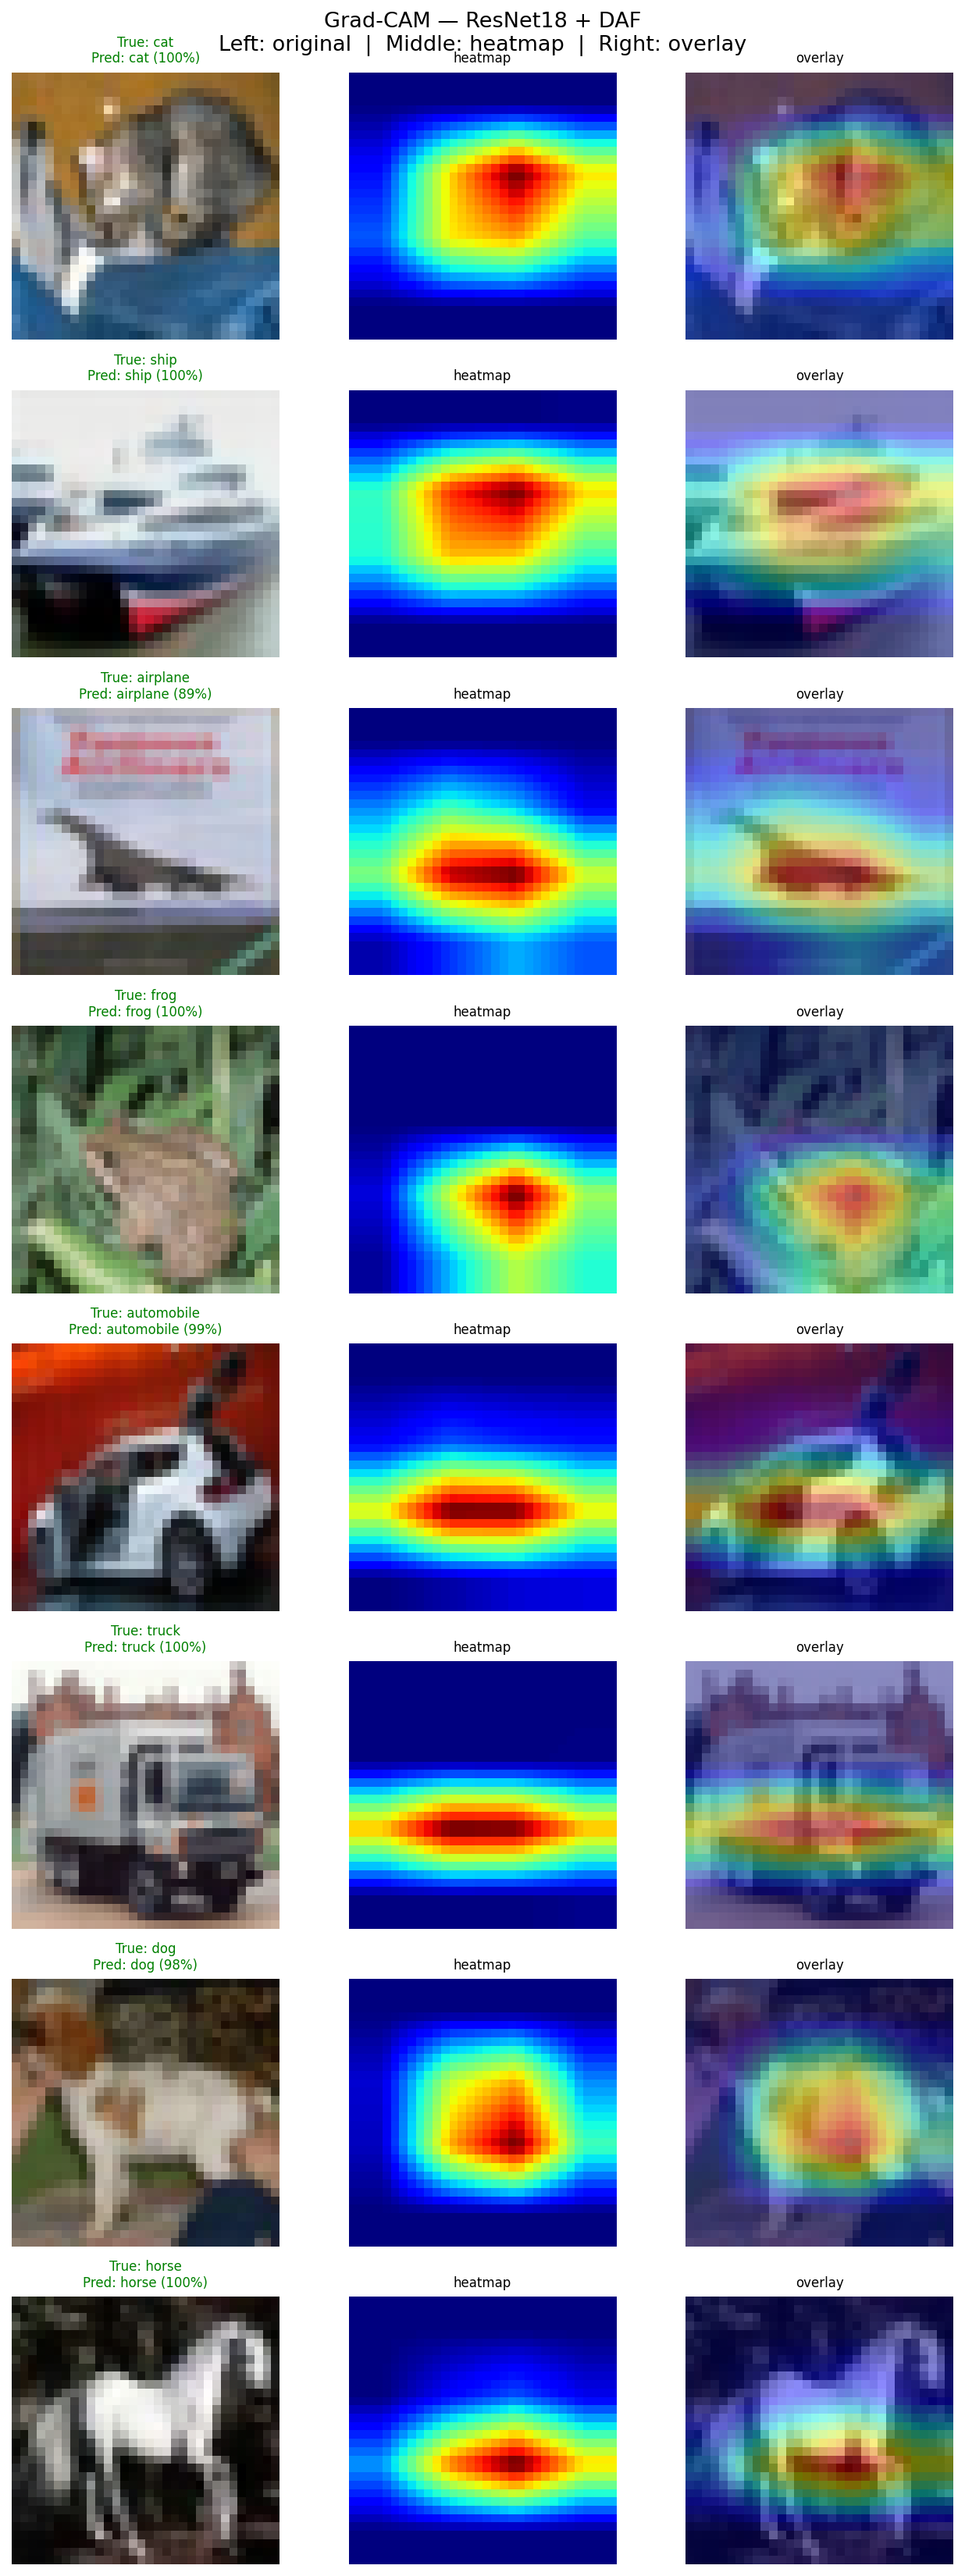

Reproduce this figure in Python.
# ============================================================
#  Grad-CAM — ResNet18 + DAF (Phase 4)
# ============================================================

import torch
import torch.nn as nn
import torchvision
import torchvision.transforms as transforms
import torchvision.models as models
import numpy as np
import matplotlib
matplotlib.use("Agg")
import matplotlib.pyplot as plt
import matplotlib.cm as cm

# ────────────────────────────────────────────────────────────
#  CONFIG
# ────────────────────────────────────────────────────────────
WEIGHTS_PATH = "./weights//resnet18_daf_best.pth"
NUM_IMAGES   = 8
SAVE_PATH    = "./DAFArcitucture/gradcam_daf.png"
DEVICE       = "cuda" if torch.cuda.is_available() else "cpu"

CIFAR10_CLASSES = [
    "airplane","automobile","bird","cat","deer",
    "dog","frog","horse","ship","truck"
]

# ────────────────────────────────────────────────────────────
#  DAF MODEL  (same as training script)
# ────────────────────────────────────────────────────────────
class ChannelAttention(nn.Module):
    def __init__(self, channels, reduction=16):
        super().__init__()
        self.avg_pool = nn.AdaptiveAvgPool2d(1)
        self.max_pool = nn.AdaptiveMaxPool2d(1)
        self.mlp = nn.Sequential(
            nn.Flatten(),
            nn.Linear(channels, channels // reduction, bias=False),
            nn.ReLU(inplace=True),
            nn.Linear(channels // reduction, channels, bias=False)
        )
        self.sigmoid = nn.Sigmoid()
    def forward(self, x):
        scale = self.sigmoid(
            self.mlp(self.avg_pool(x)) + self.mlp(self.max_pool(x))
        )
        return x * scale.unsqueeze(2).unsqueeze(3)


class SpatialAttention(nn.Module):
    def __init__(self, kernel_size=7):
        super().__init__()
        self.conv    = nn.Conv2d(2, 1, kernel_size=kernel_size,
                                 padding=kernel_size // 2, bias=False)
        self.sigmoid = nn.Sigmoid()
    def forward(self, x):
        avg = torch.mean(x, dim=1, keepdim=True)
        mx  = torch.max(x,  dim=1, keepdim=True)[0]
        return x * self.sigmoid(self.conv(torch.cat([avg, mx], dim=1)))


class ComplexityScorer(nn.Module):
    def __init__(self, channels):
        super().__init__()
        self.mlp = nn.Sequential(
            nn.Linear(channels * 2, channels // 2, bias=False),
            nn.ReLU(inplace=True),
            nn.Linear(channels // 2, 2, bias=False),
            nn.Sigmoid()
        )
    def forward(self, x):
        mean  = x.mean(dim=[2, 3])
        var   = x.var(dim=[2, 3])
        stats = torch.cat([mean, var], dim=1)
        scores  = self.mlp(stats)
        return scores[:, 0], scores[:, 1]


class DAFBlock(nn.Module):
    def __init__(self, channels, reduction=16):
        super().__init__()
        self.scorer      = ComplexityScorer(channels)
        self.channel_att = ChannelAttention(channels, reduction)
        self.spatial_att = SpatialAttention()
    def forward(self, x):
        score_c, score_s = self.scorer(x)
        score_c = score_c.view(-1, 1, 1, 1)
        score_s = score_s.view(-1, 1, 1, 1)
        channel_out = score_c * self.channel_att(x)
        spatial_out = score_s * self.spatial_att(x)
        return x + channel_out + spatial_out


class DAFResNet18(nn.Module):
    def __init__(self, num_classes=10, reduction=16):
        super().__init__()
        resnet       = models.resnet18(weights=None)
        self.conv1   = nn.Conv2d(3, 64, kernel_size=3, stride=1, padding=1, bias=False)
        self.bn1     = resnet.bn1
        self.relu    = resnet.relu
        self.maxpool = nn.Identity()
        self.layer1  = resnet.layer1
        self.layer2  = resnet.layer2
        self.layer3  = resnet.layer3
        self.layer4  = resnet.layer4
        self.daf1    = DAFBlock(64,  reduction)
        self.daf2    = DAFBlock(128, reduction)
        self.daf3    = DAFBlock(256, reduction)
        self.daf4    = DAFBlock(512, reduction)
        self.avgpool = nn.AdaptiveAvgPool2d(1)
        self.fc      = nn.Linear(512, num_classes)
    def forward(self, x):
        x = self.conv1(x)
        x = self.bn1(x)
        x = self.relu(x)
        x = self.maxpool(x)
        x = self.daf1(self.layer1(x))
        x = self.daf2(self.layer2(x))
        x = self.daf3(self.layer3(x))
        x = self.daf4(self.layer4(x))
        x = self.avgpool(x)
        x = torch.flatten(x, 1)
        return self.fc(x)

# ────────────────────────────────────────────────────────────
#  GRAD-CAM
#  hook into layer4[1].conv2 — last conv before DAF and avgpool
# ────────────────────────────────────────────────────────────
class GradCAM:
    def __init__(self, model, target_layer):
        self.model      = model
        self.activation = None
        self.gradient   = None
        self._fwd = target_layer.register_forward_hook(self._save_act)
        self._bwd = target_layer.register_full_backward_hook(self._save_grad)

    def _save_act(self, module, input, output):
        self.activation = output.detach()

    def _save_grad(self, module, grad_input, grad_output):
        self.gradient = grad_output[0].detach()

    def generate(self, inp):
        self.model.eval()
        output = self.model(inp)
        pred   = output.argmax(dim=1).item()
        conf   = output.softmax(dim=1)[0, pred].item()

        self.model.zero_grad()
        output[0, pred].backward()

        # average gradient over spatial dims → importance per channel
        weights = self.gradient.mean(dim=(2, 3), keepdim=True)  # [1, 512, 1, 1]

        # weight each channel by its importance and sum
        cam = torch.relu((weights * self.activation).sum(dim=1)).squeeze()
        cam = cam.cpu().numpy()
        cam -= cam.min()
        if cam.max() > 0:
            cam /= cam.max()

        return cam, pred, conf

    def remove(self):
        self._fwd.remove()
        self._bwd.remove()

# ────────────────────────────────────────────────────────────
#  HELPERS
# ────────────────────────────────────────────────────────────
MEAN = np.array([0.4914, 0.4822, 0.4465])
STD  = np.array([0.2023, 0.1994, 0.2010])

def denorm(tensor):
    img = tensor.cpu().numpy().transpose(1, 2, 0)
    return np.clip(img * STD + MEAN, 0, 1)

def overlay_cam(cam, img_np):
    cam_up = torch.nn.functional.interpolate(
        torch.tensor(cam).unsqueeze(0).unsqueeze(0),
        size=(32, 32), mode="bilinear", align_corners=False
    ).squeeze().numpy()
    heatmap = cm.jet(cam_up)[:, :, :3]
    return np.clip(0.45 * heatmap + 0.55 * img_np, 0, 1), cam_up

# ────────────────────────────────────────────────────────────
#  MAIN
# ────────────────────────────────────────────────────────────
if __name__ == "__main__":

    print("=" * 50)
    print("  Grad-CAM  —  ResNet18 + DAF")
    print("=" * 50)

    model = DAFResNet18(num_classes=10).to(DEVICE)
    model.load_state_dict(torch.load(WEIGHTS_PATH, map_location=DEVICE))
    model.eval()
    print(f"  Loaded: {WEIGHTS_PATH}")

    # hook into last conv layer — right before daf4 and avgpool
    gradcam = GradCAM(model, model.layer4[1].conv2)

    test_ds = torchvision.datasets.CIFAR10(
        root="data", train=False, download=False,
        transform=transforms.Compose([
            transforms.ToTensor(),
            transforms.Normalize(MEAN, STD),
        ])
    )

    # one image per class — same order as baseline and SE for fair comparison
    selected, seen = [], set()
    for img, label in test_ds:
        if label not in seen:
            seen.add(label)
            selected.append((img, label))
        if len(selected) == NUM_IMAGES:
            break

    fig, axes = plt.subplots(NUM_IMAGES, 3, figsize=(9, NUM_IMAGES * 2.8))
    fig.suptitle(
        "Grad-CAM — ResNet18 + DAF\n"
        "Left: original  |  Middle: heatmap  |  Right: overlay",
        fontsize=13
    )

    for row, (img_tensor, true_label) in enumerate(selected):
        inp = img_tensor.unsqueeze(0).to(DEVICE)
        cam, pred, conf = gradcam.generate(inp)
        img_np = denorm(img_tensor)
        overlay, heatmap_np = overlay_cam(cam, img_np)

        correct = pred == true_label
        color   = "green" if correct else "red"
        title   = (f"True: {CIFAR10_CLASSES[true_label]}\n"
                   f"Pred: {CIFAR10_CLASSES[pred]} ({conf*100:.0f}%)")

        axes[row, 0].imshow(img_np);                 axes[row, 0].set_title(title, fontsize=8, color=color); axes[row, 0].axis("off")
        axes[row, 1].imshow(heatmap_np, cmap="jet"); axes[row, 1].set_title("heatmap", fontsize=8);          axes[row, 1].axis("off")
        axes[row, 2].imshow(overlay);                axes[row, 2].set_title("overlay", fontsize=8);           axes[row, 2].axis("off")

        print(f"  {'OK' if correct else 'WRONG':5s}  {CIFAR10_CLASSES[true_label]:12s} → {CIFAR10_CLASSES[pred]:12s} ({conf*100:.1f}%)")

    gradcam.remove()
    plt.tight_layout()
    plt.savefig(SAVE_PATH, dpi=150, bbox_inches="tight")
    plt.close()
    print(f"\n  Saved → {SAVE_PATH}")
